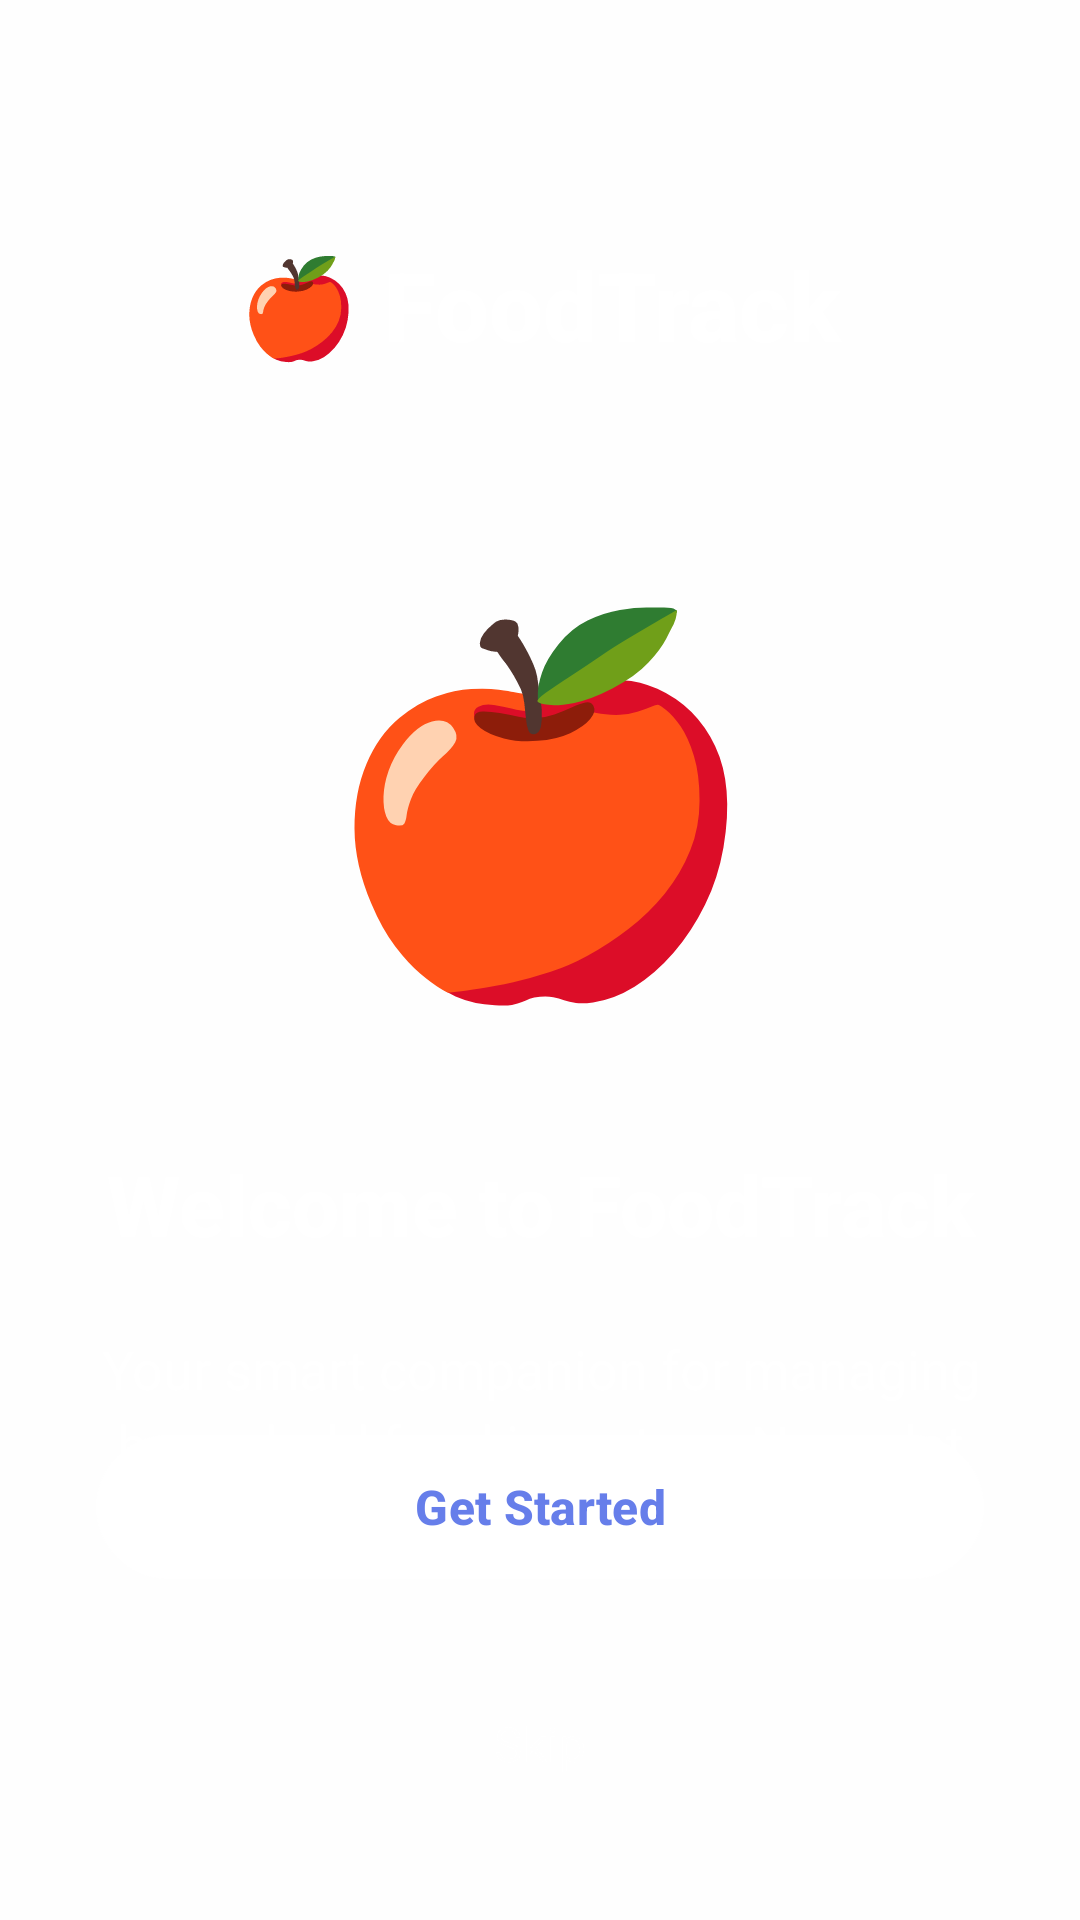

This screen was rendered from an Android layout file. Write that file and the resources it references.
<!-- AndroidManifest.xml: application theme Theme.FoodTrack -->
<!-- res/layout/activity_welcome_simple.xml -->
<?xml version="1.0" encoding="utf-8"?>
<androidx.constraintlayout.widget.ConstraintLayout xmlns:android="http://schemas.android.com/apk/res/android"
    xmlns:app="http://schemas.android.com/apk/res-auto"
    xmlns:tools="http://schemas.android.com/tools"
    android:layout_width="match_parent"
    android:layout_height="match_parent"
    android:background="@drawable/welcome_gradient_background"
    tools:context=".ui.welcome.WelcomeActivity">

    
    <TextView
        android:id="@+id/tvAppLogo"
        android:layout_width="wrap_content"
        android:layout_height="wrap_content"
        android:layout_marginTop="80dp"
        android:text="🍎 FoodTrack"
        android:textColor="@android:color/white"
        android:textSize="32sp"
        android:textStyle="bold"
        android:fontFamily="sans-serif-medium"
        app:layout_constraintEnd_toEndOf="parent"
        app:layout_constraintStart_toStartOf="parent"
        app:layout_constraintTop_toTopOf="parent" />

    
    <TextView
        android:id="@+id/tvWelcomeIcon"
        android:layout_width="wrap_content"
        android:layout_height="wrap_content"
        android:layout_marginTop="60dp"
        android:text="🍎"
        android:textSize="120sp"
        app:layout_constraintEnd_toEndOf="parent"
        app:layout_constraintStart_toStartOf="parent"
        app:layout_constraintTop_toBottomOf="@+id/tvAppLogo" />

    
    <TextView
        android:id="@+id/tvWelcomeTitle"
        android:layout_width="0dp"
        android:layout_height="wrap_content"
        android:layout_marginStart="32dp"
        android:layout_marginTop="40dp"
        android:layout_marginEnd="32dp"
        android:fontFamily="sans-serif-medium"
        android:gravity="center"
        android:text="Welcome to FoodTrack"
        android:textColor="@android:color/white"
        android:textSize="28sp"
        android:textStyle="bold"
        app:layout_constraintEnd_toEndOf="parent"
        app:layout_constraintStart_toStartOf="parent"
        app:layout_constraintTop_toBottomOf="@+id/tvWelcomeIcon" />

    
    <TextView
        android:id="@+id/tvWelcomeDescription"
        android:layout_width="0dp"
        android:layout_height="wrap_content"
        android:layout_marginStart="32dp"
        android:layout_marginTop="24dp"
        android:layout_marginEnd="32dp"
        android:alpha="0.9"
        android:fontFamily="sans-serif"
        android:gravity="center"
        android:lineSpacingExtra="4dp"
        android:text="Your smart companion for managing household food inventory. Never let food go to waste again!"
        android:textColor="@android:color/white"
        android:textSize="18sp"
        app:layout_constraintEnd_toEndOf="parent"
        app:layout_constraintStart_toStartOf="parent"
        app:layout_constraintTop_toBottomOf="@+id/tvWelcomeTitle" />

    
    <com.google.android.material.button.MaterialButton
        android:id="@+id/btnGetStarted"
        android:layout_width="0dp"
        android:layout_height="56dp"
        android:layout_marginStart="32dp"
        android:layout_marginEnd="32dp"
        android:layout_marginBottom="24dp"
        android:text="Get Started"
        android:textColor="@color/primary_color"
        android:textSize="16sp"
        android:textStyle="bold"
        app:backgroundTint="@android:color/white"
        app:cornerRadius="28dp"
        app:elevation="8dp"
        app:layout_constraintBottom_toTopOf="@+id/btnSkip"
        app:layout_constraintEnd_toEndOf="parent"
        app:layout_constraintStart_toStartOf="parent" />

    
    <TextView
        android:id="@+id/btnSkip"
        android:layout_width="wrap_content"
        android:layout_height="wrap_content"
        android:layout_marginBottom="32dp"
        android:background="?android:attr/selectableItemBackgroundBorderless"
        android:clickable="true"
        android:focusable="true"
        android:padding="16dp"
        android:text="Skip"
        android:textColor="@android:color/white"
        android:textSize="16sp"
        android:alpha="0.8"
        app:layout_constraintBottom_toBottomOf="parent"
        app:layout_constraintEnd_toEndOf="parent"
        app:layout_constraintStart_toStartOf="parent" />

</androidx.constraintlayout.widget.ConstraintLayout>
<!-- resources referenced by this layout -->
<resources>
  <color name="primary_color">#667eea</color>
  <style name="Theme.FoodTrack" parent="Theme.Material3.DayNight.NoActionBar">
          
          <item name="colorPrimary">@color/md_theme_light_primary</item>
          <item name="colorOnPrimary">@color/md_theme_light_onPrimary</item>
          <item name="colorPrimaryContainer">@color/md_theme_light_primaryContainer</item>
          <item name="colorOnPrimaryContainer">@color/md_theme_light_onPrimaryContainer</item>
  
          
          <item name="colorSecondary">@color/md_theme_light_secondary</item>
          <item name="colorOnSecondary">@color/md_theme_light_onSecondary</item>
          <item name="colorSecondaryContainer">@color/md_theme_light_secondaryContainer</item>
          <item name="colorOnSecondaryContainer">@color/md_theme_light_onSecondaryContainer</item>
  
          
          <item name="colorTertiary">@color/md_theme_light_tertiary</item>
          <item name="colorOnTertiary">@color/md_theme_light_onTertiary</item>
          <item name="colorTertiaryContainer">@color/md_theme_light_tertiaryContainer</item>
          <item name="colorOnTertiaryContainer">@color/md_theme_light_onTertiaryContainer</item>
  
          
          <item name="colorError">@color/md_theme_light_error</item>
          <item name="colorOnError">@color/md_theme_light_onError</item>
          <item name="colorErrorContainer">@color/md_theme_light_errorContainer</item>
          <item name="colorOnErrorContainer">@color/md_theme_light_onErrorContainer</item>
  
          
          <item name="android:colorBackground">@color/md_theme_light_background</item>
          <item name="colorOnBackground">@color/md_theme_light_onBackground</item>
          <item name="colorSurface">@color/md_theme_light_surface</item>
          <item name="colorOnSurface">@color/md_theme_light_onSurface</item>
          <item name="colorSurfaceVariant">@color/md_theme_light_surfaceVariant</item>
          <item name="colorOnSurfaceVariant">@color/md_theme_light_onSurfaceVariant</item>
  
          
          <item name="colorOutline">@color/md_theme_light_outline</item>
          <item name="colorOutlineVariant">@color/md_theme_light_outlineVariant</item>
  
          
          <item name="android:statusBarColor">?attr/colorSurface</item>
          <item name="android:windowLightStatusBar">true</item>
      </style>
  <color name="md_theme_light_primary">#2E7D32</color>
  <color name="md_theme_light_onPrimary">#FFFFFF</color>
  <color name="md_theme_light_primaryContainer">#A5D6A7</color>
  <color name="md_theme_light_onPrimaryContainer">#1B5E20</color>
  <color name="md_theme_light_secondary">#F57C00</color>
  <color name="md_theme_light_onSecondary">#FFFFFF</color>
  <color name="md_theme_light_secondaryContainer">#FFE0B2</color>
  <color name="md_theme_light_onSecondaryContainer">#E65100</color>
  <color name="md_theme_light_tertiary">#1976D2</color>
  <color name="md_theme_light_onTertiary">#FFFFFF</color>
  <color name="md_theme_light_tertiaryContainer">#BBDEFB</color>
  <color name="md_theme_light_onTertiaryContainer">#0D47A1</color>
  <color name="md_theme_light_error">#D32F2F</color>
  <color name="md_theme_light_onError">#FFFFFF</color>
  <color name="md_theme_light_errorContainer">#FFCDD2</color>
  <color name="md_theme_light_onErrorContainer">#B71C1C</color>
  <color name="md_theme_light_background">#FEFEFE</color>
  <color name="md_theme_light_onBackground">#1C1B1F</color>
  <color name="md_theme_light_surface">#FFFFFF</color>
  <color name="md_theme_light_onSurface">#1C1B1F</color>
  <color name="md_theme_light_surfaceVariant">#F5F5F5</color>
  <color name="md_theme_light_onSurfaceVariant">#49454F</color>
  <color name="md_theme_light_outline">#79747E</color>
  <color name="md_theme_light_outlineVariant">#CAC4D0</color>
</resources>
